Run: headless pygame with SDL's dummy video driver; simulated clock (each Clock.tick advances the game by its frame time, no real sleeping); random seed 0; keys injected as events and as key.get_pressed() state; no mouse input.
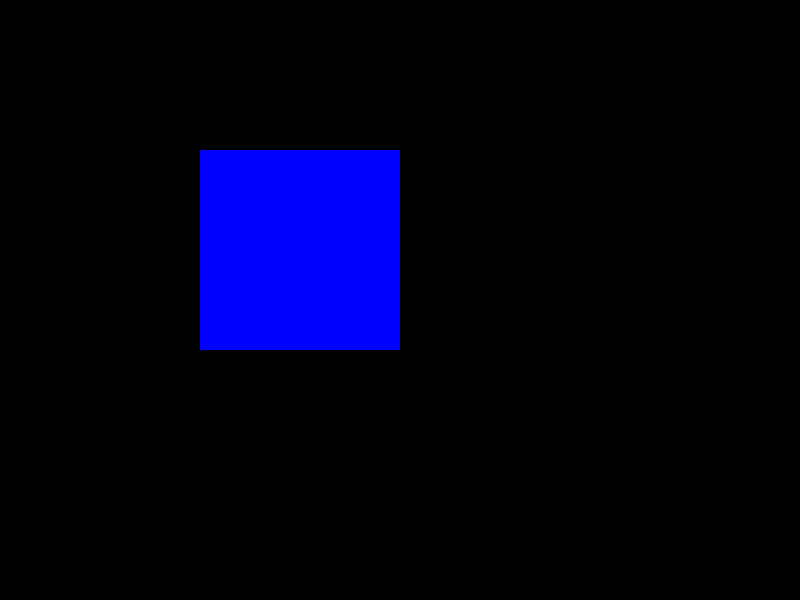
Frame 1 of 4 · flips 1–60 · no input
Frame 2 of 4 · flips 61–180 · tapped SPACE, RETURN · held RIGHT (→), D · screen unchanged from frame 1, image omitted
Frame 3 of 4 · flips 181–300 · held DOWN (↓), S · screen unchanged from frame 2, image omitted
Frame 4 of 4 · flips 301–420 · held LEFT (←), A, UP (↑), W · screen unchanged from frame 3, image omitted

The pygame program that drew these frames:

import pygame
from pygame import Rect
from typing import Optional, Tuple


class Stream:
    """表示数据流的类"""

    def __init__(self, data: bytes):
        self.data = data
        self.position = 0

    def read(self, size: int) -> bytes:
        """从流中读取指定大小的数据"""
        if self.position >= len(self.data):
            return b''

        result = self.data[self.position:self.position + size]
        self.position += size
        return result

    def seek(self, position: int):
        """移动流的位置指针"""
        self.position = position


class Screen:
    """表示屏幕的类"""

    def __init__(self, width: int, height: int):
        self.width = width
        self.height = height
        self.rect: Optional[Rect] = None
        self.surface = pygame.Surface((width, height))

    def set_rect(self, rect: Rect):
        """设置屏幕的矩形区域"""
        self.rect = rect

    def draw(self, surface: pygame.Surface, position: Tuple[int, int]):
        """将屏幕内容绘制到指定表面"""
        if self.rect:
            surface.blit(self.surface, position, self.rect)
        else:
            surface.blit(self.surface, position)


# 示例使用
if __name__ == "__main__":
    # 初始化Pygame
    pygame.init()

    # 创建主窗口
    main_surface = pygame.display.set_mode((800, 600))
    pygame.display.set_caption("Uniform Color Example")

    # 创建自定义屏幕 - 使用变量名 screen 替代 my_screen
    screen = Screen(400, 300)
    # 整个屏幕区域填充为纯蓝色
    screen.surface.fill((0, 0, 255))  # 纯蓝色填充

    # 设置矩形区域（可选）
    screen_rect = Rect(100, 50, 200, 200)
    screen.set_rect(screen_rect)

    # 主循环
    running = True
    clock = pygame.time.Clock()

    while running:
        for event in pygame.event.get():
            if event.type == pygame.QUIT:
                running = False

        # 清空主窗口为黑色背景
        main_surface.fill((0, 0, 0))

        # 绘制纯蓝色自定义屏幕到主窗口 - 使用变量名 screen
        screen.draw(main_surface, (200, 150))

        # 更新显示
        pygame.display.flip()
        clock.tick(60)

    pygame.quit()
